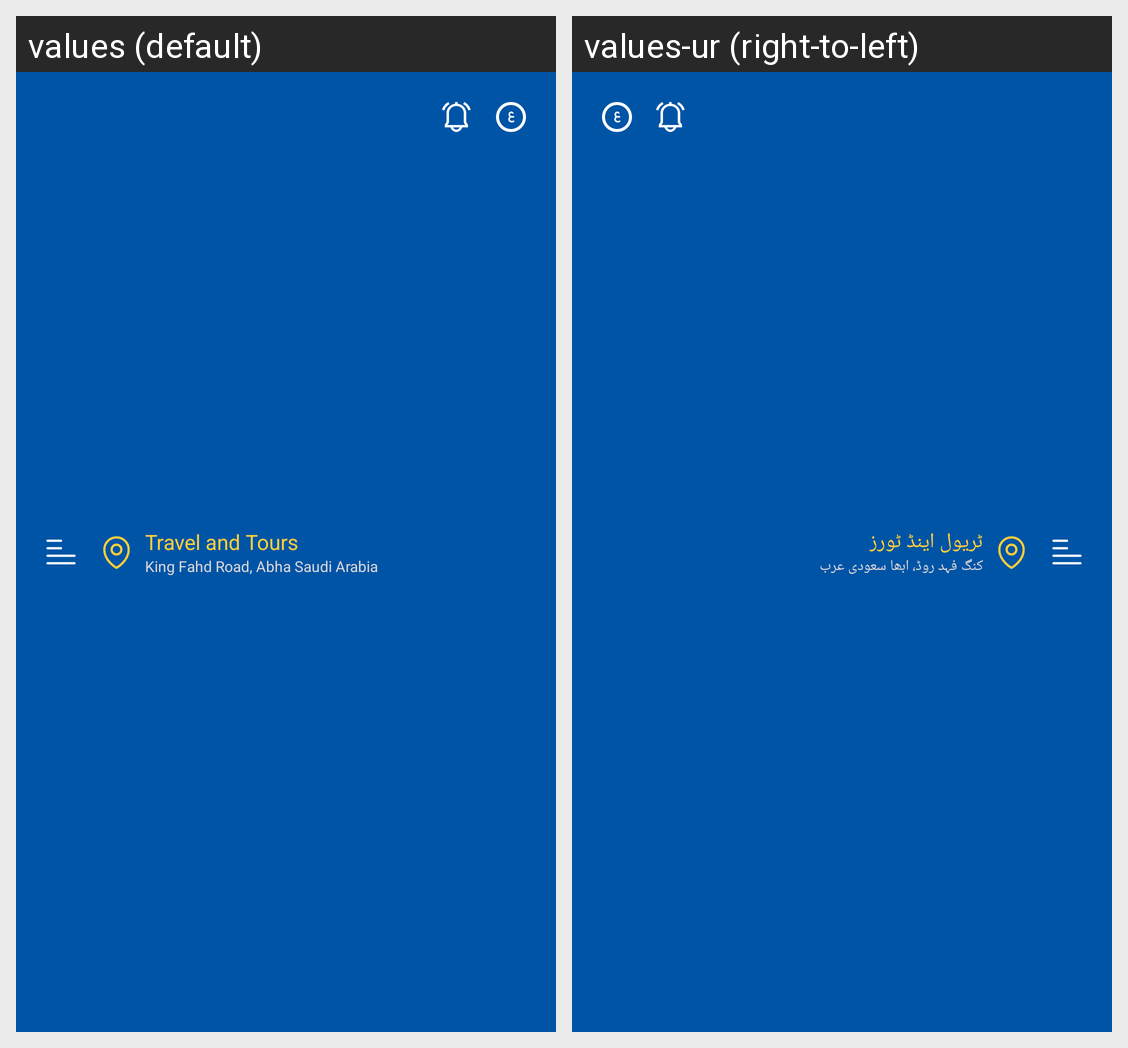

Translations of the strings shown on this Android screen, per locale in the grid:
Android screen res/layout/toolbar_home.xml rendered under 2 locales, left to right: values (default), values-ur (right-to-left). Device: Nexus 5 (rendered at 1080×1920; each locale shown at half size, 540×960, under a caption strip naming it); theme Theme.Zajil.
Strings drawn on this screen, with the default value and each locale's value (text and hints the layout hard-codes, and strings that could not be matched under every locale, appear in the picture but are not listed):

travel_and_tours
  values: Travel and Tours
  values-ur: ٹریول اینڈ ٹورز

king_fahd_road_abha_saudi_arabia
  values: King Fahd Road, Abha Saudi Arabia
  values-ur: کنگ فہد روڈ، ابھا سعودی عرب
